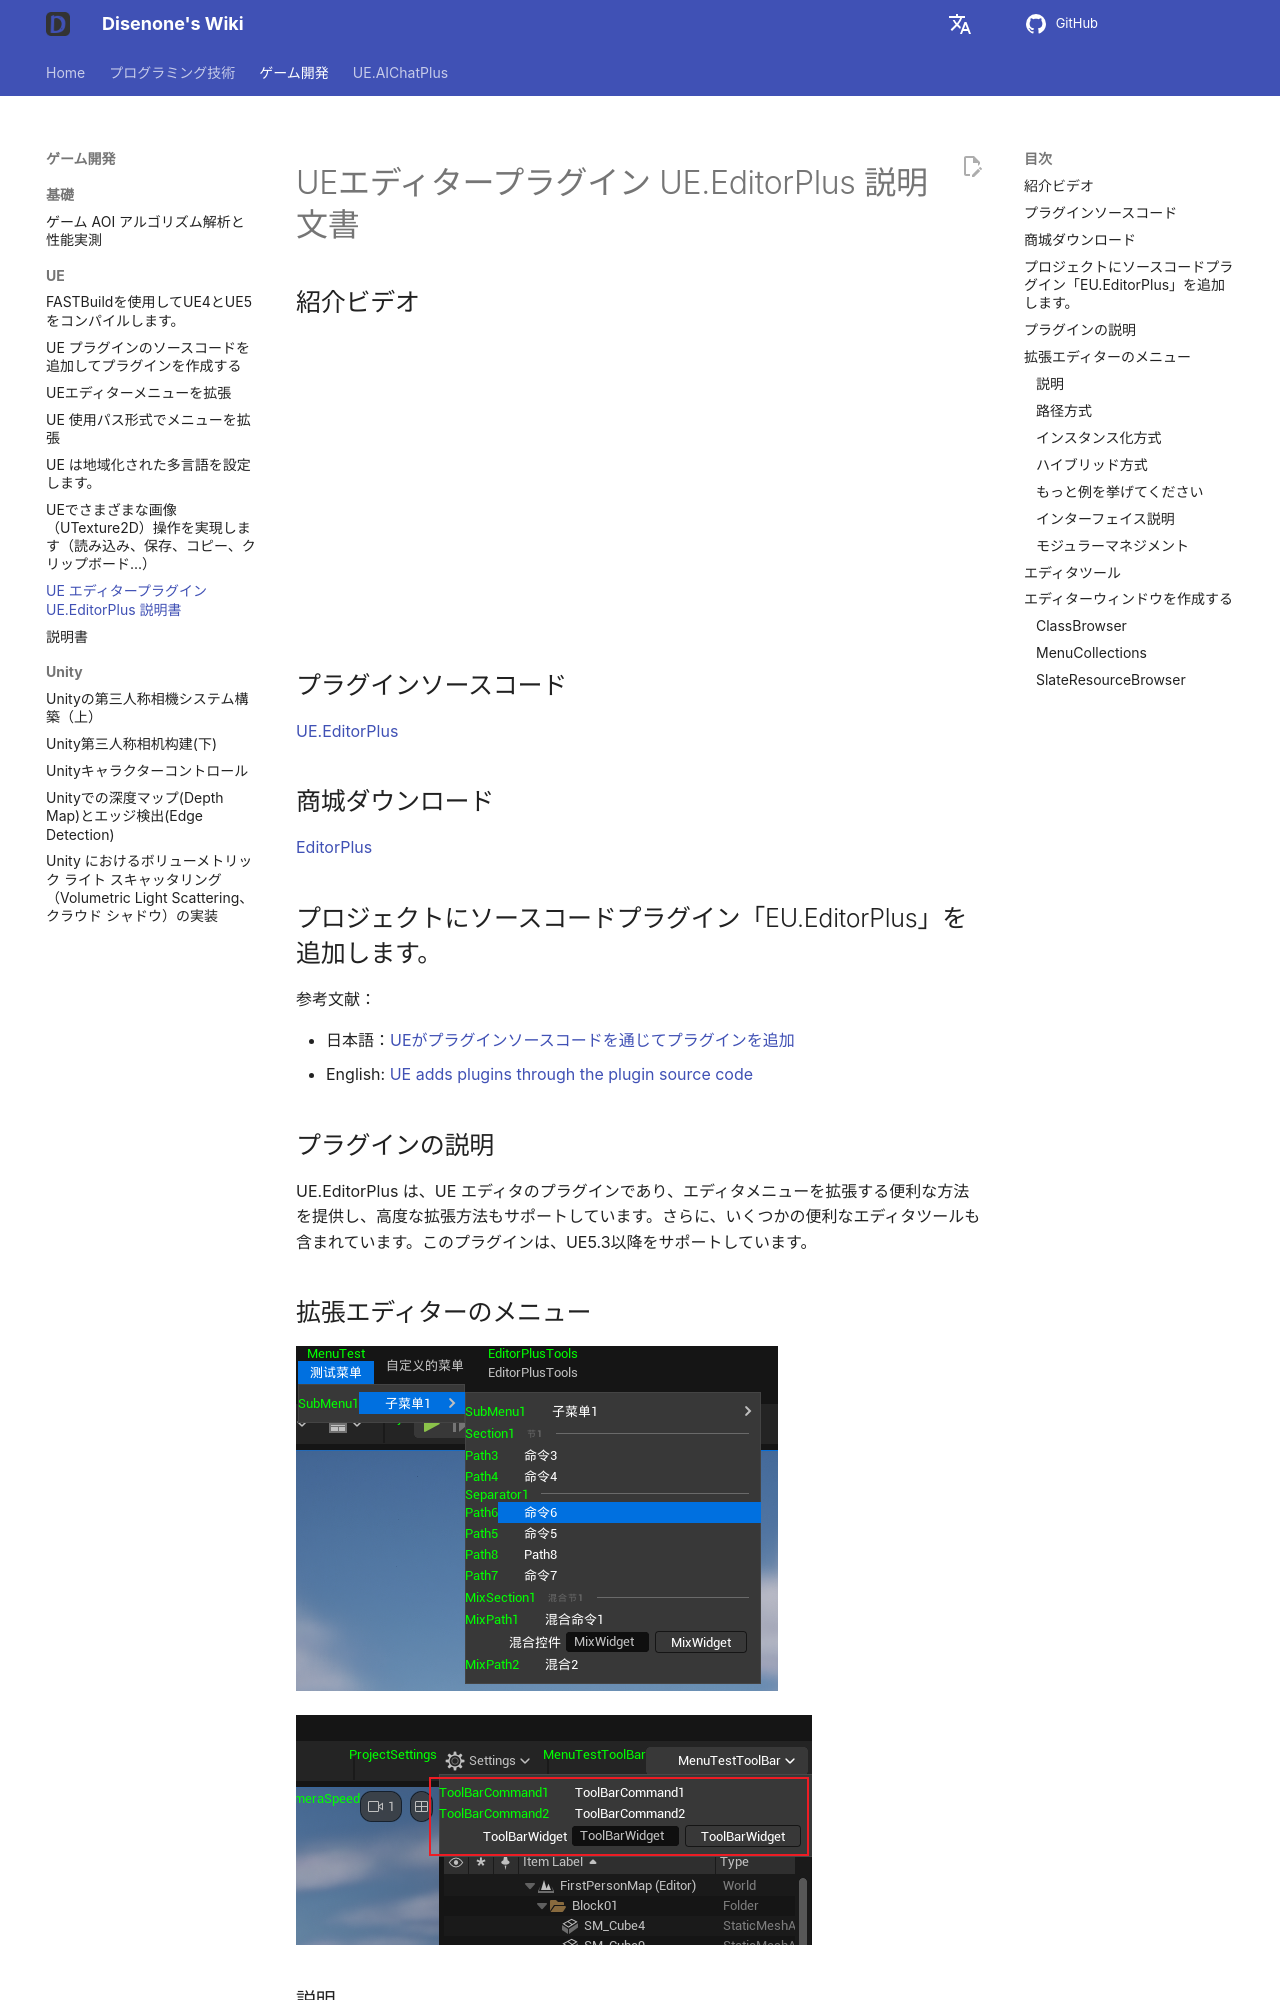

repository: disenone/wiki · page: ja/ue-编辑器插件-EditorPlus/index.html · generator: mkdocs

---
layout: post
title: UE エディタープラグイン UE.EditorPlus 説明書
tags:
- dev
- game
- UE
- UnreanEngine
- UE4
- UE5
- Editor
- Editor Plus
- Editor Plugin
description: UE エディタープラグイン UE.EditorPlus 説明書
---

<meta property="og:title" content="UE 编辑器插件 EditorPlus 说明文档" />

#UEエディタープラグイン UE.EditorPlus 説明文書

##紹介ビデオ

![type:video](assets/img/2024-ue-editorplus/market/video.mp4)

##プラグインソースコード

[UE.EditorPlus](https://github.com/disenone/UE.EditorPlus)

##商城ダウンロード

[EditorPlus](https://www.unrealengine.com/marketplace/zh-CN/product/editorplus)

##プロジェクトにソースコードプラグイン「EU.EditorPlus」を追加します。

参考文献：

- 日本語：[UEがプラグインソースコードを通じてプラグインを追加](https://wiki.disenone.site/ue-%E9%80%9A%E8%BF%87%E6%8F%92%E4%BB%B6%E6%BA%90%E7%A0%81%E6%B7%BB%E5%8A%A0%E6%8F%92%E4%BB%B6/)
- English: [UE adds plugins through the plugin source code](https://wiki.disenone.site/en/ue-%E9%80%9A%E8%BF%87%E6%8F%92%E4%BB%B6%E6%BA%90%E7%A0%81%E6%B7%BB%E5%8A%A0%E6%8F%92%E4%BB%B6/)


##プラグインの説明

UE.EditorPlus は、UE エディタのプラグインであり、エディタメニューを拡張する便利な方法を提供し、高度な拡張方法もサポートしています。さらに、いくつかの便利なエディタツールも含まれています。このプラグインは、UE5.3以降をサポートしています。


##拡張エディターのメニュー

![](assets/img/2024-ue-editorplus/menu.png)

![](assets/img/2024-ue-editorplus/toolbar.png)

###説明

エディターメニューを拡張するためにさまざまな方法をサポートします：

- パス方式：`RegisterPathAction("/<MenuBar>Bar/<SubMenu>SubMenu/<Command>Action")`
- インスタンス化方法：`EP_NEW_MENU(FEditorPlusMenuBar)("Bar")`
- RegisterPath関数: `/MenuBar/SubMenu/Action`を渡す。EP_NEW_MENU(FEditorPlusCommand)("Action")を使って新しいメニューアクションを作成する。

###路径方式  


このような方法を使って、エディターのメニューコマンドを登録することができます。

```cpp
FEditorPlusPath::RegisterPathAction(
    "/<MenuBar>Bar/<SubMenu>SubMenu/<Command>Action",
    FExecuteAction::CreateLambda([]
        {
            // do action
        })
);
```
